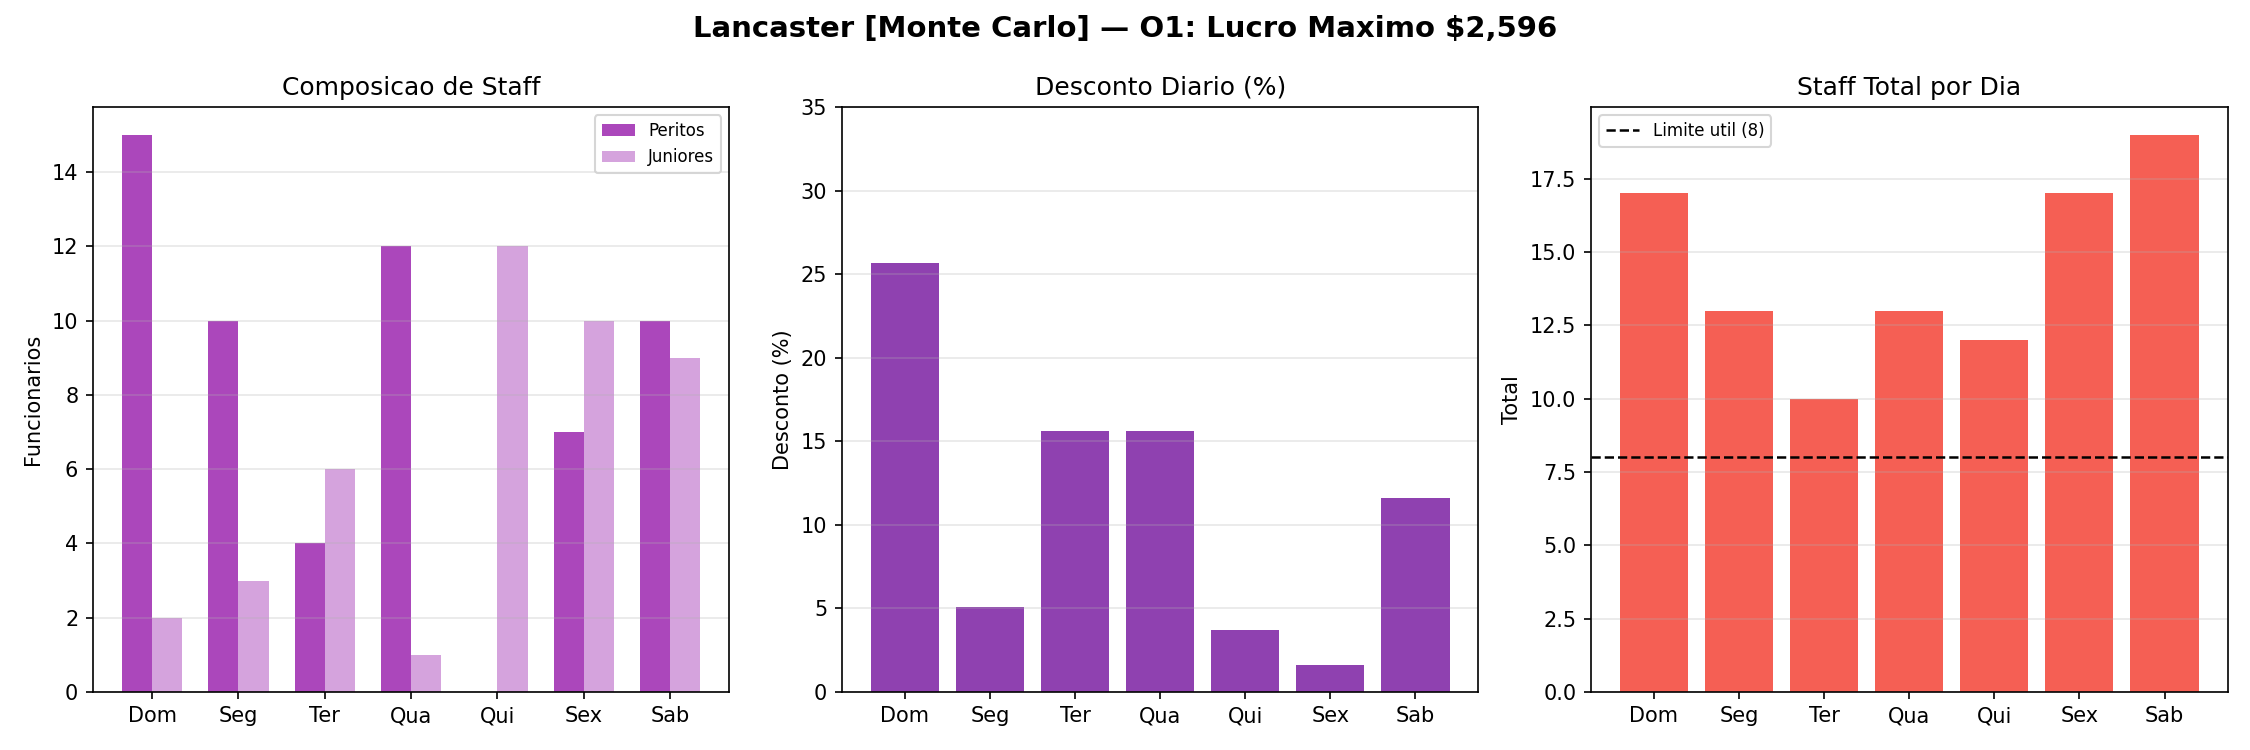

The file beside this chart, header and first rows:
day, day_label, pr, hr_x, hr_j, total_staff, customers, is_weekend
0, Dom, 0.2567, 15, 2, 17, 116, True
1, Seg, 0.0508, 10, 3, 13, 72, False
2, Ter, 0.1564, 4, 6, 10, 77, False
3, Qua, 0.1564, 12, 1, 13, 84, False
4, Qui, 0.0369, 0, 12, 12, 77, False
5, Sex, 0.0162, 7, 10, 17, 106, False
6, Sab, 0.1159, 10, 9, 19, 149, True
